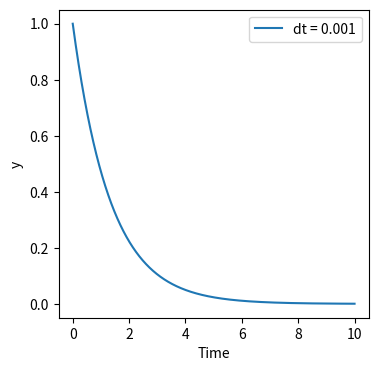

Source code (Python):

#Notes on the numerical solution of DEs

# Example 1: Single ODE ;  Initial Value Problem (IVP); 
# This script illustrates the basic numerical integration of the discretized radioactive decay problem given in the notes.
# A solution is marched forward in time from an initial condition defined at time t = 0.
# A critical issue in problems like this is the choice of time step: the step must be sufficiently small to resolve the structure of the solution Y(t).
# A CASE structure is used so that different choices of time step might be investigated easily. 
# Is the \best\ choice of time step always the smallet one possible?  How might you define \best\ in a practical sense?
import numpy as np
import matplotlib.pyplot as plt
#decay constant
Lambda = 0.75 #note: capital 'L' used because 'lambda' is a built-in python function already

#initial Y
y0 = 1

#initial time
t0 = 0

#max integration time
tmax = 10
#recursion relation for radioactive decay: y_n+1 = y_n - Lambda*y_n*delta

#investigate influence of time step on solution
dts = [1.0, 0.5, 0.1, 0.01, 0.001] #time steps to investigate

fig, ax = plt.subplots(nrows = 1, ncols = 1, figsize = (4,4))

for jj, dt in enumerate(dts): #jj tracks index, dt is the time step of each loop
    
    #initialize
    steps = int(np.round(tmax/dt))
    y = np.empty((steps+1,))
    t = np.empty((steps+1,))
    y[0] = y0
    t[0] = t0
    
    #march forward in time
    for step in range(steps):
        y[step+1] = y[step] * (1 - Lambda*dt)
        t[step+1] = t[step] + dt  
            
ax.plot(t,y, label = 'dt = ' + str(dt))
    
ax.set_xlabel('Time')
ax.set_ylabel('y')
ax.legend()

plt.show()